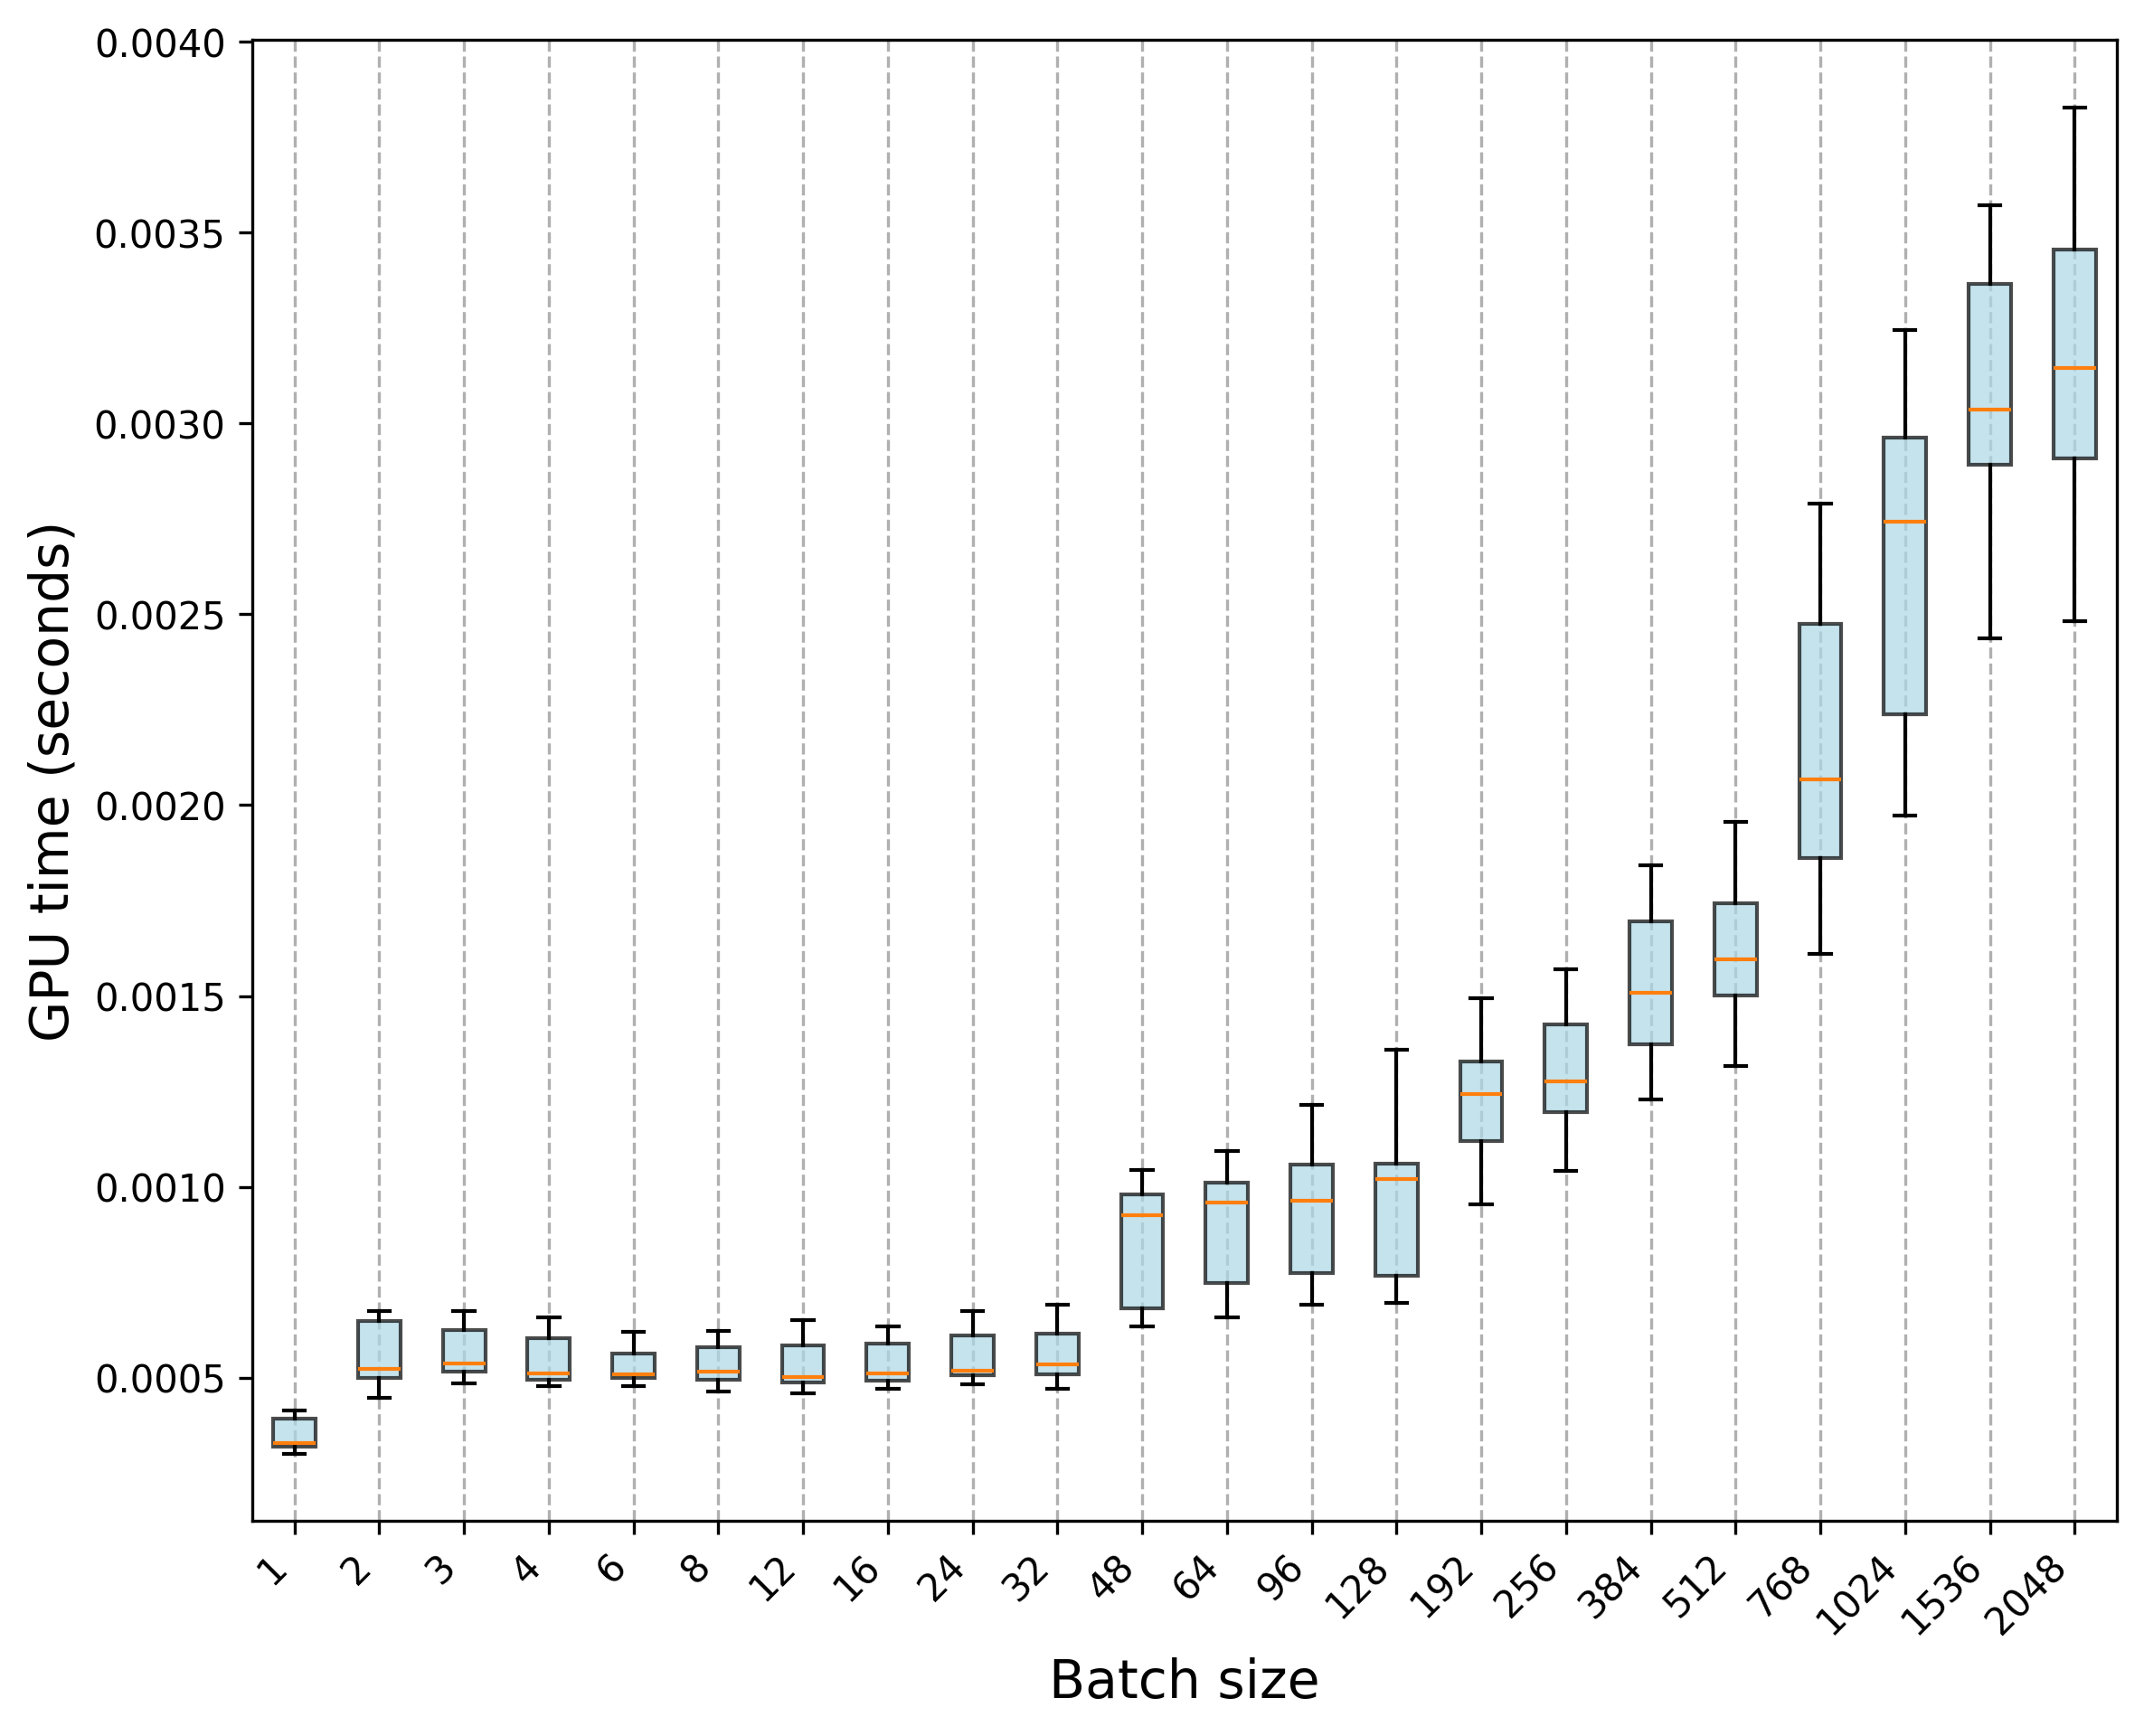

The file beside this chart, header and first rows:
Trial, 1, 2, 3, 4, 6, 8, 12, 16, 24, 32, 48, 64, 96, 128, 192, 256, 384, 512, 768, 1024, 1536, 2048
0, 0.0003267, 0.0005675, 0.000542, 0.0005537, 0.000548, 0.0005394, 0.0005557, 0.0005204, 0.0005474, 0.0005408, 0.0009187, 0.001016, 0.001024, 0.0009789, 0.00115, 0.001118, 0.001364, 0.001342, 0.002789, 0.002825, 0.002884, 0.002962
1, 0.0003131, 0.0005037, 0.0005432, 0.0004901, 0.0005418, 0.0005353, 0.0005027, 0.0005077, 0.0005148, 0.0005348, 0.000961, 0.0009373, 0.0009575, 0.00106, 0.0009981, 0.001275, 0.001231, 0.001401, 0.00268, 0.002784, 0.002991, 0.003158
2, 0.0003354, 0.0005154, 0.000576, 0.0005261, 0.0005105, 0.000506, 0.0004877, 0.0004813, 0.0005139, 0.0005438, 0.001043, 0.000977, 0.0009771, 0.001022, 0.001153, 0.00129, 0.001232, 0.001317, 0.002688, 0.002611, 0.002437, 0.002907
3, 0.0003265, 0.0005307, 0.0005303, 0.0004978, 0.000519, 0.0004941, 0.0004894, 0.0004959, 0.0005222, 0.0004955, 0.0008838, 0.0009293, 0.001015, 0.001103, 0.001013, 0.001042, 0.001246, 0.001528, 0.002511, 0.002753, 0.003448, 0.002777
4, 0.0003114, 0.0005278, 0.0005417, 0.0004877, 0.0004895, 0.0004702, 0.0004686, 0.0005258, 0.0005148, 0.0005236, 0.0009322, 0.0009709, 0.0009695, 0.0009768, 0.001108, 0.001234, 0.001707, 0.001368, 0.002673, 0.002745, 0.002937, 0.002483
5, 0.0003159, 0.000518, 0.0004854, 0.000505, 0.0004911, 0.0005021, 0.0005009, 0.0004805, 0.0005063, 0.0004967, 0.0009163, 0.000932, 0.001058, 0.000941, 0.001132, 0.001277, 0.001249, 0.001529, 0.002369, 0.0027, 0.003237, 0.003203
6, 0.0003177, 0.0004465, 0.0004959, 0.000478, 0.0004782, 0.000485, 0.0005053, 0.0005197, 0.0004965, 0.0005094, 0.0009781, 0.0009659, 0.0009166, 0.001028, 0.001093, 0.001134, 0.001482, 0.00147, 0.002577, 0.002739, 0.002919, 0.00318
7, 0.0003149, 0.0004808, 0.0005, 0.0005154, 0.0004846, 0.0004842, 0.0004719, 0.0004969, 0.0004816, 0.0004894, 0.0009374, 0.0009195, 0.0008876, 0.001046, 0.000961, 0.001133, 0.001412, 0.001491, 0.002283, 0.002533, 0.002853, 0.003058
8, 0.0003128, 0.000456, 0.0005137, 0.0005256, 0.0004888, 0.0004683, 0.0004705, 0.0004778, 0.000506, 0.0005098, 0.0009494, 0.00103, 0.0009545, 0.0009278, 0.001272, 0.001241, 0.001254, 0.001541, 0.002646, 0.002727, 0.002852, 0.003194
9, 0.0003, 0.0004996, 0.0005003, 0.0004842, 0.0004903, 0.0004635, 0.0004638, 0.0004827, 0.0005098, 0.0004699, 0.0009056, 0.0009512, 0.0009506, 0.001017, 0.0009547, 0.001193, 0.001228, 0.001483, 0.002513, 0.003052, 0.003023, 0.003189
10, 0.0004126, 0.0006701, 0.000675, 0.000657, 0.0006166, 0.0006132, 0.0005902, 0.0006024, 0.0006459, 0.0006764, 0.000662, 0.0007107, 0.0008094, 0.0007637, 0.001394, 0.001569, 0.001775, 0.001786, 0.002219, 0.002147, 0.00282, 0.003708
11, 0.000383, 0.000664, 0.0006695, 0.0006108, 0.0006191, 0.0005954, 0.0006056, 0.000635, 0.0006361, 0.0006268, 0.0006936, 0.0007044, 0.00071, 0.0007378, 0.001367, 0.001417, 0.001735, 0.001706, 0.002141, 0.00216, 0.003571, 0.003546
12, 0.0004039, 0.0006644, 0.000631, 0.0006239, 0.0006051, 0.0006224, 0.0006511, 0.0005963, 0.0006736, 0.0006746, 0.0006715, 0.0007573, 0.0007803, 0.0007132, 0.001494, 0.001429, 0.001788, 0.001955, 0.002176, 0.002041, 0.003511, 0.003525
13, 0.0003947, 0.0006578, 0.000632, 0.0006207, 0.0005985, 0.0005815, 0.0006373, 0.000633, 0.0006431, 0.0006192, 0.000677, 0.000744, 0.0006912, 0.000775, 0.001463, 0.001392, 0.001818, 0.001769, 0.00189, 0.001973, 0.003164, 0.003736
14, 0.0003971, 0.0006521, 0.0006244, 0.0006052, 0.000604, 0.0006154, 0.0005902, 0.0006114, 0.0006079, 0.000618, 0.0006553, 0.000697, 0.0007444, 0.0007242, 0.001292, 0.001348, 0.00163, 0.001799, 0.002298, 0.002317, 0.003529, 0.003471
15, 0.0003977, 0.0006738, 0.0006624, 0.000608, 0.0005821, 0.0005865, 0.0006105, 0.0005834, 0.0006292, 0.0006648, 0.0006788, 0.0007132, 0.0007103, 0.0007904, 0.001414, 0.00144, 0.001763, 0.001879, 0.001888, 0.002268, 0.003547, 0.003688
16, 0.0004128, 0.0006305, 0.0005844, 0.0006128, 0.0005406, 0.0005819, 0.0005942, 0.0005831, 0.0006241, 0.0006899, 0.0006739, 0.0006868, 0.0007477, 0.0007282, 0.001319, 0.001489, 0.001843, 0.001623, 0.002041, 0.002181, 0.003339, 0.003408
17, 0.0004001, 0.0006461, 0.000626, 0.0005947, 0.0005659, 0.0006071, 0.0005578, 0.00059, 0.0006102, 0.0005943, 0.0006665, 0.0006843, 0.0007711, 0.0006985, 0.001395, 0.001531, 0.001585, 0.001756, 0.001857, 0.002015, 0.00352, 0.003544
18, 0.0003846, 0.0006591, 0.0006575, 0.0006179, 0.0005494, 0.0005764, 0.0005719, 0.00059, 0.0006236, 0.0006052, 0.0007276, 0.0006578, 0.0007137, 0.0006954, 0.001322, 0.001523, 0.001657, 0.001941, 0.002019, 0.002167, 0.003375, 0.003339
19, 0.0004081, 0.0006475, 0.0006429, 0.0005973, 0.0005837, 0.0005588, 0.000587, 0.0006144, 0.0005996, 0.0006567, 0.0006348, 0.0007547, 0.0007247, 0.0007137, 0.001353, 0.00145, 0.001731, 0.001803, 0.002095, 0.002229, 0.003547, 0.003829
20, 0.0003343, 0.0005249, 0.0005289, 0.0004975, 0.0005069, 0.0005119, 0.0004891, 0.0004895, 0.0005224, 0.0005086, 0.0009801, 0.001009, 0.001216, 0.001358, 0.001057, 0.001432, 0.00148, 0.001594, 0.001963, 0.003001, 0.003036, 0.003045
21, 0.0003227, 0.0004992, 0.0005344, 0.0004882, 0.0005085, 0.0005026, 0.0005042, 0.0005004, 0.0005278, 0.0005444, 0.0009458, 0.001094, 0.001136, 0.001116, 0.001116, 0.00119, 0.00151, 0.001597, 0.001611, 0.003221, 0.002968, 0.00289
22, 0.0003253, 0.000514, 0.000519, 0.0005062, 0.0005028, 0.0005212, 0.0004897, 0.0005068, 0.0005109, 0.0005211, 0.001003, 0.001052, 0.001047, 0.001064, 0.00126, 0.001282, 0.00153, 0.001574, 0.001815, 0.002986, 0.00268, 0.002871
23, 0.0003194, 0.0005336, 0.0005395, 0.0005027, 0.0005076, 0.0005303, 0.0005009, 0.0005201, 0.0004966, 0.0004969, 0.0009661, 0.00105, 0.001099, 0.001034, 0.001226, 0.001259, 0.001624, 0.00163, 0.001666, 0.003246, 0.002862, 0.003132
24, 0.0003198, 0.0005039, 0.0005197, 0.0005038, 0.0004989, 0.0005216, 0.0004903, 0.0004875, 0.0005046, 0.0005352, 0.001034, 0.001059, 0.001129, 0.001106, 0.001282, 0.001182, 0.001489, 0.001696, 0.001885, 0.002979, 0.00273, 0.003109
25, 0.0003303, 0.000489, 0.0005055, 0.000514, 0.0005122, 0.0005026, 0.0005026, 0.0004952, 0.0004953, 0.0004846, 0.001003, 0.001003, 0.001057, 0.001074, 0.001299, 0.001297, 0.001507, 0.001701, 0.001851, 0.003083, 0.003035, 0.002761
26, 0.0003094, 0.0005034, 0.00052, 0.0004867, 0.0005083, 0.0004984, 0.0004706, 0.000516, 0.0005044, 0.0005406, 0.0009922, 0.001012, 0.001103, 0.001058, 0.001154, 0.00114, 0.001594, 0.001707, 0.001738, 0.002915, 0.003281, 0.002883
27, 0.0003395, 0.0004854, 0.0005157, 0.0004944, 0.0004957, 0.0005046, 0.0004696, 0.0005022, 0.0005525, 0.0005095, 0.001029, 0.0009748, 0.00108, 0.00103, 0.001212, 0.001262, 0.001435, 0.001597, 0.001804, 0.002953, 0.003238, 0.002915
28, 0.0003283, 0.0004892, 0.0005347, 0.0004924, 0.0005045, 0.0004909, 0.0004587, 0.0004787, 0.0005003, 0.0004948, 0.0008682, 0.0009702, 0.001066, 0.001059, 0.001156, 0.001269, 0.001402, 0.001535, 0.00187, 0.002966, 0.003047, 0.002845
29, 0.0003394, 0.0004776, 0.0005019, 0.0005, 0.0005013, 0.0004826, 0.000501, 0.0004712, 0.0005052, 0.0005276, 0.001011, 0.001046, 0.001017, 0.001124, 0.001331, 0.001206, 0.001336, 0.001485, 0.001856, 0.002866, 0.003012, 0.002959
